pico-8 play session: no input (idle), after a click and taps of 🅾, ❎, 🅾+❎, 🅾 in the second before t = 0

[t = 1 s] idle ~1s (no d-pad/buttons)
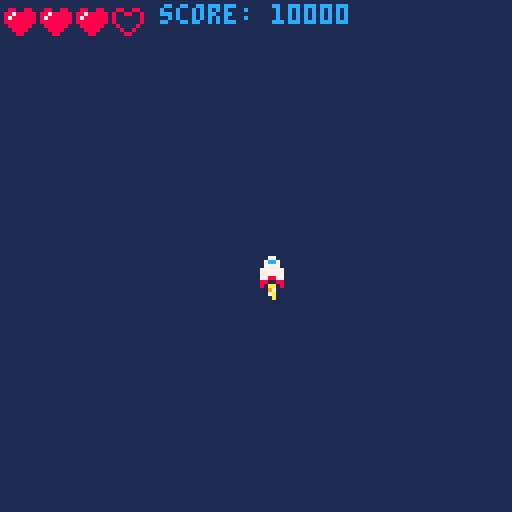

pico-8 cartridge
version 43
__lua__
-- player controls lesson 3 --
-- init() calls once at start --
function _init()
	cls(1)
	-- position of ship --
	shipx=64
	shipy=64
	-- speed of ship
	shipspdx=1
	shipspdy=1
	-- ship sprite
	shipspr=1
	flamespr=6
	
	-- position of primary bullet
	bullxp=64
	-- draw frame of bullet off screen
	bullyp=-10
	
	-- position of secondary bullet
	bullxs=64
	bullys=-10

		-- position of special bullet
	bullx3=64
	bully3=-10
	
	-- muzzle flash
	muzzle=0
	

	--score
	score=10000

	--lives
	lives=3
	
end
-- update() makes changes on screen --
function _update()

	-- controls --

	shipspdx=0
	shipspdy=0
	shipspr=1
	if btn(0) then
		shipspdx=-2
		shipspr=2
	end
	
	if btn(1) then
		shipspdx=2
		shipspr=3
	end
	
	if btn(2) then
		shipspdy=-2
	end
	
	if btn(3) then
		shipspdy=2
	end
	
	if btnp(5) and not btnp(4) then
		bullxp=shipx
		bullyp=shipy-3
		sfx(2)
		muzzle=3
	end
	
	if btnp(4) and not btnp(5)  then
		bullxs=shipx
		bullys=shipy-3
		sfx(0)
		muzzle=4
	end
	
	if btnp(4) and btnp(5) then
		bullx3=shipx
		bully3=shipy-3
		sfx(1)
		muzzle=5
	end

 -- moving the ship --
	shipx=shipx+shipspdx
	shipy=shipy+shipspdy
	
	-- move the bullet --
	bullyp=bullyp-3
	bullys=bullys-3
	bully3=bully3-3
	
	-- animate flame --
	flamespr=flamespr+1
	if flamespr>9 then
		flamespr=5
	end
	
	-- animate muzzle
	if muzzle>0 then
		muzzle=muzzle-1
	end
	
	
	-- checking for edge of screen --

		if shipx>120 then
	 	shipx=120
		end
	
	 if shipx<0 then
	 	shipx=0
	 end
	 
	 if shipy>120 then
	 	shipy=120
	 end
	 
	 if shipy<0 then
	 	shipy=0
	 end
	end
-- draw() draws frame on screen --
function _draw()
	cls(1)
 spr(shipspr,shipx,shipy)
 spr(flamespr,shipx,shipy+4)
	spr(32,bullxp,bullyp)
	spr(48,bullxs,bullys)
	spr(56,bullx3,bully3)
	
	if muzzle > 0 then
		circfill(shipx+3, shipy-2,muzzle,7)
	end
	
	print("score: "..score,40,1,12)
	--lua count starts at 1, not 0
	for i=1,4 do
		if lives>=i then
			spr(12,i*9-8,1)
		else
			spr(11,i*9-8,1)
		end
	end
	
	--[[
	">" only in "if" statement
	loop i if heart
	1    1 3>1 yes
	2    2 3>2 yes
	3    3 3>3 !no
	4    4 4>4 !no

	--]]
end	

--extra notes--
	--nil
	--score=nil
	
	-- .. operator -- concatenates	instead of '+'
	--score="score:"..10000
__gfx__
00000000000770000007700000077000000000000000000000000000000000000000000000000000000000000000000000000000000000000000000000000000
00000000007cc70000cc77000077cc00000000000000000000000000000000000000000000000000000000000880088008800880000000000000000000000000
00700700007777000077770000777700000000000000000000000000000000000000000000000000000000008008800888788888000000000000000000000000
000770000777777007777770077777700000000000000000000aa000000aa000000aa000000aa000000000008000000887888888000000000000000000000000
00077000077777700777777007777770000000000000000000979900000970000097990000097000000000008000000888888888000000000000000000000000
00700700077887700778877007788770000000000000000000aa7a000007a00000aa7a000007a000000000000800008008888880000000000000000000000000
0000000008800880000008800880000000000000000000000007a0000000a0000007a000000a0000000000000080080000888800000000000000000000000000
000000000800008000000080080000000000000000000000000a000000000000000a000000000000000000000008800000088000000000000000000000000000
55000055000000000000000000000000000000000000000000000000000000000000000000000000000000000000000000000000000000000000000000000000
05000050000000000000000000000000000000000000000000000000000000000000000000000000000000000000000000000000000000000000000000000000
00500500000000000000000000000000000000000000000000000000000000000000000000000000000000000000000000000000000000000000000000000000
08855880000000000000000000000000000000000000000000000000000000000000000000000000000000000000000000000000000000000000000000000000
00555500000000000000000000000000000000000000000000000000000000000000000000000000000000000000000000000000000000000000000000000000
05055050000000000000000000000000000000000000000000000000000000000000000000000000000000000000000000000000000000000000000000000000
05000050000000000000000000000000000000000000000000000000000000000000000000000000000000000000000000000000000000000000000000000000
50000005000000000000000000000000000000000000000000000000000000000000000000000000000000000000000000000000000000000000000000000000
00000000000000000000000000000000000000000000000000000000000000000000000000000000000000000000000000000000000000000000000000000000
00000000000000000000000000000000000000000000000000000000000000000000000000000000000000000000000000000000000000000000000000000000
00099000000000000000000000000000000000000000000000000000000000000000000000000000000000000000000000000000000000000000000000000000
009aa900000000000000000000000000000000000000000000000000000000000000000000000000000000000000000000000000000000000000000000000000
009aa900000000000000000000000000000000000000000000000000000000000000000000000000000000000000000000000000000000000000000000000000
00099000000000000000000000000000000000000000000000000000000000000000000000000000000000000000000000000000000000000000000000000000
00000000000000000000000000000000000000000000000000000000000000000000000000000000000000000000000000000000000000000000000000000000
00000000000000000000000000000000000000000000000000000000000000000000000000000000000000000000000000000000000000000000000000000000
000bb000000000000000000000000000000000000000000000000000000000000899998000000000000000000000000000000000000000000000000000000000
000bb000000000000000000000000000000000000000000000000000000000008999999800000000000000000000000000000000000000000000000000000000
000bb0000000000000000000000000000000000000000000000000000000000088aaaa8800000000000000000000000000000000000000000000000000000000
000bb00000000000000000000000000000000000000000000000000000000000008aa80000000000000000000000000000000000000000000000000000000000
000bb00000000000000000000000000000000000000000000000000000000000008aa80000000000000000000000000000000000000000000000000000000000
000000000000000000000000000000000000000000000000000000000000000088aaaa8800000000000000000000000000000000000000000000000000000000
000bb000000000000000000000000000000000000000000000000000000000008999999800000000000000000000000000000000000000000000000000000000
000bb000000000000000000000000000000000000000000000000000000000000899998000000000000000000000000000000000000000000000000000000000
